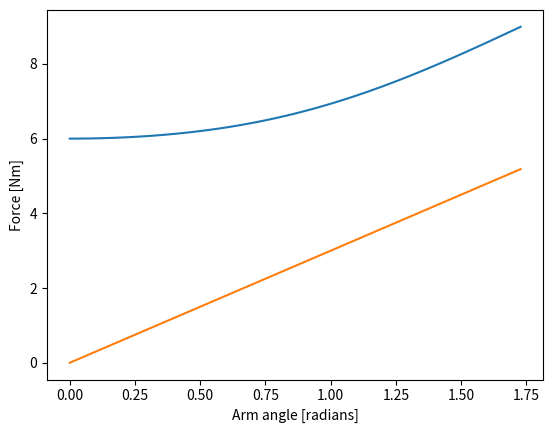

Here is the Python script that generated this plot:
import numpy as np
import csv
from os import listdir
from os.path import isfile, join
from mpl_toolkits.mplot3d import Axes3D
import matplotlib.pyplot as plt
import itertools
from matplotlib.ticker import FormatStrFormatter
import math


start_rad = 0
end_rad = 100*math.pi/180

k = 1
theta = start_rad
distance_to_cyl = 0.3
cyl_r = 0.1


def calc_end_point(theta, cyl_r):
    x = math.cos(theta)
    y = math.sin(theta)
    
    dis = (((x-3)**2+y**2)**0.5)*3
    print("x, y", x, y, dis)
    return x, y, dis

dis_l = []
thetha_l = []
tor_f = []
start_d = 3
while theta < end_rad:
    x, y, dis = calc_end_point(theta, cyl_r)
    x_dis = 3-x
    y_dis = y
    spring_dis = (x_dis**2-y_dis**2)**0.5
    dis_l.append(spring_dis*3)
    tor_f.append(theta*3)
    thetha_l.append(theta)
    theta += end_rad/100

fig = plt.figure
plt.plot(thetha_l, dis_l)
plt.plot(thetha_l, tor_f)
title = "Force of tension and torsion springs" 
plt.ylabel('Force [Nm]')
plt.xlabel("Arm angle [radians]")
plt.show()